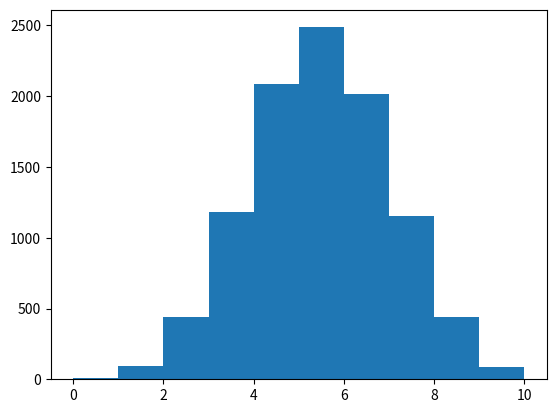

Python code for this plot:
import numpy as np
import matplotlib.pyplot as plt

np.random.seed(123)

# Distribution - Number of tails landed in 10 games in 1000 attempts
final_tails = []

for x in range(10000):
    tails = [0]
    for x in range(10):   
        coin = np.random.randint(0, 2)
        tails.append(tails[x] + coin) 
    final_tails.append(tails[-1])
#print(final_tails)

plt.hist(final_tails, bins=10)
plt.show()
